pico-8 play session: hold ← + tap ❎

[t = 6 s] hold ← ~6s, tap ❎ ~10×
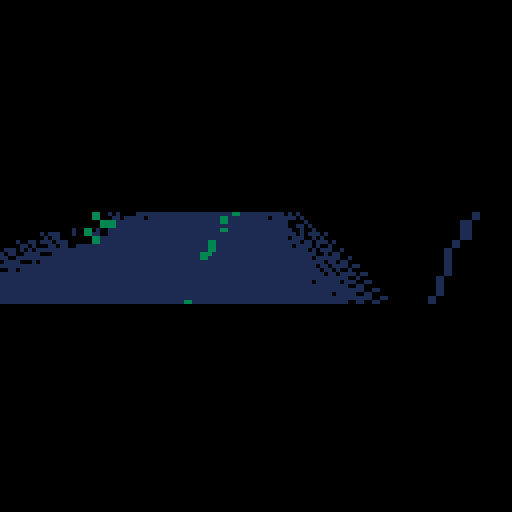
[t = 8 s] hold ← ~8s, tap ❎ ~14×
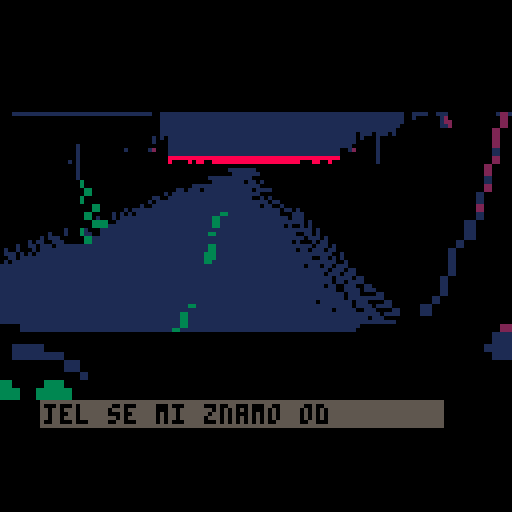

pico-8 cartridge
version 18
__lua__
string = " "
lib = { "kuda si krenuo?","gde da te odbacim?","koja je tvoja destinacija?","ja cu da vozim, a ti reci gde da stanem...", "nisi neki pricljiv tip, a?", "bilo bi manje dosadno da nisi kao zaliven", "...tesko smaranje...", "a da pustim volan pa da vidimo sta ce da se desi?", "radije se ne bih predstavljao...", "izgledas umorno", "ovde nema zive duse...", "ti is neki sto ne prica mnogo, jel da?", "meni svejedno", "pustio bih nesto, ali radio zajebava", "nikad kraja ovoj voznji bokte", "imam osecaj da pricam sam sa sobom", "hajde da....ma nista, samo cu da nastavim da vozim", "odakle si?", "ja nisam odavde","steta sto ti ne vozis - jedva drzim oci otvorene", "volis macke? ne volis?", "nema veze...", "hmm...", "i tako...", "...zaboravi.", "...gde sam ono stao...", "jel ti se cini nekad...da se vrtimo u krug?", "gladan sam", "jel ti bude muka od voznje?", "nesto si ubledeo..", "jel se mi znamo od nekud?", "jesi cuo? nisi? ...moram ga oterati kod mehanicara.", "zasto nema meseca?", "ja se bas i ne druzim sa mnogo ljudi...", "valjda ce biti dosta benzina...", "zar nije trebalo da svane vec?", "i? jel te ceka neko? gde god da ides?", "imam osecaj da govorim jedno te isto", "ne secam se dobro, izvini", "i kako rece da se zoves?" }
counter = 0
counter2 = 0
counter3 = 0
counter4 = 0
animcounter = 0
a = 0
b = 0
c = 0
t = 0
crv = 0
treewbl = 0
wbldir = 1
jitter = 0
crnt = " "

function draw_road (hrz, b)
 b=flr(b+a)
	sspr(16, 32-flr(c), 32, b, 64+crv-b/2, hrz+b/2, b, b/1.5)
	sspr(16, 32-flr(c), 32, b, 64-b+crv-b/2, hrz+b/2, b, b/1.5, 1)
end

function draw_trees (hrz, b)
 b=flr(b)
	sspr(64-t, 0, 32, 32, 64+crv+b-b/3, hrz-b/2+5, b, b-10)
	sspr(48+t, 0, 32, 32, 64+crv-b*2+b/3, hrz-b/2+5, b, b-10)
	end

function randomizer (t)
 for i = count(t), 2, -1 do
    local r = flr(rnd(i))+1
    t[i], t[r] = t[r], t[i]
	end
end

function state_animation ()

  --sky
  sspr(0,0,16,16,0+crv/2,10,128,31)

  --render tree
  for x=80,1,-16 do
    draw_trees (42,x)
    if t > 16 then t=0 end
    t +=rnd(0.1)
  end

  --end road
  rectfill(0+crv,100,128,128,1)

  --render road
  for x=80,2,-4 do
    crv = (crv+sin(c)*20+jitter)/x
    draw_road (40, x)
    if c > 32 then c=0 end
    c+=0.1
  end
  --rectfill(0,0,128,128,9)

  --car interior
  jitter = rnd(2)
  bumpy = sin(rnd(1))
  sspr(64,32,64,64,0+jitter-5,0+bumpy,140,150)
  --tree
  if treewbl > 3 then
    wbldir = -rnd(jitter/2+1)
  elseif treewbl < 0 then
    wbldir = rnd(jitter/2+1)
  end
  treewbl += wbldir
  line(18+jitter,37+bumpy,17+treewbl,45,1)
  sspr(0,16,16,16,10+treewbl,45, 32-rnd(jitter*2),32)
end

function eyelid (direction, length)
  if direction == 1 then
    rectfill(0,0,128,64-length,0)
    rectfill(0,64+length,128,128,0)
  elseif direction == 0 then
    rectfill(0,0,128,0-length,0)
    rectfill(0,128+length,128,128,0)
  end
end

function textbox ()
  --text box
  if counter2 < #string + 5 then
    if #string < 28 then
      rectfill(10,100,10+4*#string,106,5)
    else
      rectfill(10,100,118,112,5)
    end

    if counter < 27 then
     print(sub(string,0,counter),11,101,0)
    elseif counter > 54 then
     print(sub(string,28,54),11,101,0)
     print(sub(string,55,counter),11,107,0)
    elseif counter > 81 then
      print(sub(string,54,81),11,101,0)
      print(sub(string,82,counter),11,107,0)
    else
     print(sub(string,0,27),11,101,0)
     print(sub(string,28,counter),11,107,0)
    end
  end
end

function _init()
	palt(0,false)
	palt(15,true)
	randomizer(lib)
	music(0,5000,1+2)
end

function _update()
  if counter < #string then
  counter += flr(rnd(1.5))
  else
    counter2 += flr(rnd(1.5))
  end


 total = #string + 30 + rnd(60)
 rlib = 1

 if counter2 >= total then
 		string = lib[rlib]
 		add(lib, string)
 		del(lib, string)
 		counter = 0
    counter2 = 0
  end

  --crosstalk
  if animcounter < 300 then
    if counter < #string then
       if counter ~= counter3 then
         crnt = sub(string, counter)
         if crnt == " " then
           sfx(-1)
           counter3 = counter
         else
           sfx(0)
           counter3 = counter
         end
       end
    end
  end

end

function _draw()
  cls()

  if animcounter < 300 then
    state_animation()
    eyelid(1,counter4)
    if animcounter > 8 then
      counter4 += 0.5
    end
    if animcounter > 4 then
    textbox()
    end
  else
    state_animation()
    eyelid(0,counter4)
    counter4 -= 0.5
  end
  if counter4 > 64 then
    counter4 = 64
  end
  if animcounter < 4 then
    print("negde, nekad, neko i jos neko",0,64,6)
    counter = 0
  end
  animcounter += 0.05
end
__gfx__
111111111111111133111111111111111111f1ff1f1ff1ffffffffffffffffffffffffffffffffffffffffffffffffffffffffffffffffff0000000000000000
1111111111111111331111111111111f1f11fffff1ffffffffffffffffffffffffffffffffffffffffffffffffffffffffffffffffffffff0000000000000000
11211111111111111111111111111111111111ff1fffff1fffffffffffffffffff0fffffffffffffffffffffffffffffff0fffffffffffff0000000000000000
11211111111111111111111111111111111f11f1f1ffffffffffffff0fff0fffff00ffffffffffffffffffff0fff0fffff00ffffffffffff0000000000000000
1222221111122211111111111111111111111f1ff1f1f1fff0ffffff0fff0ffff000fffff0f0fffff0ffffff0fff0ffff000fffff0f0ffff0000000000000000
11111111111111111111111111111111111111f1fffffffff000ffff0f000ffff000ffff0000ff0ff000ffff0f000ffff000ffff0000ff0f0000000000000000
2221112222111111331111111111f11111f111f1f1fffffff000ffff00000fff0000ffff0000ff00f000ffff00000fff0000ffff0000ff000000000000000000
111112222111111133111111111111111111111fffff1f1ff000fff000000fff0000fff000000000f000fff000000fff0000fff0000000000000000000000000
1221211111121122331111111111111111111f11f11ffffff002f0f000000fff0000f0f000000000f000f0f000000fff0000f0f0000000000000000000000000
1111111111111111331111111111111111111111f1f1f1fff00000f200000fff0000000000000000f00000f200000fff00000000000000000000000000000000
22111111111111221111111111111111111f1111f11fffff0000000000000ff00000000f0000fff00000000000000ff00000000f0000fff00000000000000000
11111111111111111111111111111111111111ff11ffff1f0000000000000ff00000f0f000fffff00000000000000ff00000f0f000fffff00000000000000000
21111111111111121111111111111111111111ff1fffffff0000000000000f000000fff000fffff00000000000000f000000fff000fffff00000000000000000
111111111111111111111111111111111f11111ffff1f1ff0000000000000ff000f0fff0f0fff0000000000000000ff000f0fff0f0fff0000000000000000000
111111111111111111111111111111f1111f1f11fff11f1f0fff000000000ff0000ffff000000f000fff000000000ff0000ffff000000f000000000000000000
1111188888811111111111111111111111111111ff1f11f10fff00000f000ff0000000ffff0000000fff00000f000ff0000000ffff0000000000000000000000
fff03fffffffffff11111111111111111111111ff1ff1ff100fff00000000000fff000fff000fff000fff00000000000fff000fff000fff00000000000000000
ff0003ffffffffff111111111111111f111fffff11ff1f1ff00fff0f000f0000fff000ffff0ffffff00fff0f000f0000fff000ffff0fffff0000000000000000
fff03fffffffffff11111111111111111f1111f1f1f1f1ffff0fff000fff0000fff0f0000fffffffff0fff000fff0000fff0f0000fffffff0000000000000000
f000003fffffffff111111111111111111111fff1f1ffffffffff0000fff0fffffffff0f0ffffffffffff0000fff0fffffffff0f0fffffff0000000000000000
ff0003ffffffffff11111111111111111111111ffff1fffffffff0fffff00ffffffffffffffffffffffff0fffff00fffffffffffffffffff0000000000000000
00000033ffffffff1111111111111111111f1111f11f1ffffffffffff000fffffffffffffffffffffffffffff000ffffffffffffffffffff0000000000000000
f0f03f0fffffffff331111111111111111111111fff1ff1ffffffffff0fffffffffffffffffffffffffffffff0ffffffffffffffffffffff0000000000000000
ff0003ffffffffff331111111111111111111111f1ff1fffffffffffffffffffffffffffffffffffffffffffffffffffffffffffffffffff0000000000000000
ffffffffffffffff33111111111111111111111f1ffff1f1ffffffffffffffffffffffffffffffffffffffffffffffffffffffffffffffff0000000000000000
ffffffffffffffff331111111111111111f111f1f11ff1ffffffffffffffffffffffffffffffffffffffffffffffffffffffffffffffffff0000000000000000
ffffffffffffffff1111111111111111111111f1ffff1f1fffffffffffffffffffffffffffffffffffffffffffffffffffffffffffffffff0000000000000000
ffffffffffffffff111111111111111111111f1ff1ffffffffffffffffffffffffffffffffffffffffffffffffffffffffffffffffffffff0000000000000000
ffffffffffffffff1111111111111111111f11f1f1ffffffffffffffffffffffffffffffffffffffffffffffffffffffffffffffffffffff0000000000000000
ffffffffffffffff3311111111111111111f11ff11fff1ffffffffffffffffffffffffffffffffffffffffffffffffffffffffffffffffff0000000000000000
ffffffffffffffff33111111111111f11f11ff1ff1f1ff1fffffffffffffffffffffffffffffffffffffffffffffffffffffffffffffffff0000000000000000
ffffffffffffffff33111111111111111111f1ff1ffff1ffffffffffffffffffffffffffffffffffffffffffffffffffffffffffffffffff0000000000000000
000000000000000031111111111111111111f1ff1f1ff1ff00000000000000000000000000000000000000000000000000000000000000000000000000000000
0000000000000000311111111111111f1f11ff1ff1ffffff00000000000000000000000000000000000000000000000000000000000000000000000000000000
00000000000000001111111111111111111111ff1fffff1f00000000000000000000000000000000000000000000000000000000000000000000000000000000
00000000000000001111111111111111111f11f1f1ffffff00000000000000000000000000000000000000000000000000000000000000000000000000000000
0000000000000000111111111111111111111f1ff1f1f1ff00000000000000000000000000000000000000000000000000000000000000000000000000000000
00000000000000001111111111111111111111f1ffffffff00000000000000000000000000000000000000000000000000000000000000000000000000000000
0000000000000000111111111111f11111f111f1f1ffffff00000000000000000000000000000000000000000000000000000000000000000000000000000000
000000000000000011111111111111111111111f1fff1f1f00000000000000000000000000000000000000000000000000000000000000000000000000000000
0000000000000000111111111111111111111f11f11fffff0000000000000000fffffffff000ffffffffffffff00000000000000000000000001011111100000
0000000000000000111111111111111111111111f111f1ff0000000000000000fffffffff000fffffffffffffffffffffffffffffffffffffffffffffff20000
00000000000000001111111111111111111f1111f11fffff0000000000000000ffff0000000000000ffffffffffffffffffffffffffffffffffffffffff21000
000000000000000031111111111111111111111111f1ff1f0000000000000000ff000022222222220000fffffffffffffffffffffffffffffffffffffff10000
00000000000000003111111111111111111111f11f1fffff0000000000000000ff011111111111111110fffffffffffffffffffffffffffffffffffffff21000
000000000000000031111111111111111f11111111f1f1ff0000000000000000ff000000000000000000fffffffffffffffffffffffffffffffffffffff20000
000000000000000031111111111111f1111f1f11f1f11f1f0000000000000000ff000000000000000000ffffffffffffffffffffffffffffffffffffff200000
0000000000000000311111111111111111111111111f11f10000000000000000fff0000000000000000fffffffffffffffffffffffffffffffffffffff200000
000000000000000031111111111111111111111f11ff1ff10000000000000000ffffffffffffffffffffffffffffffffffffffffffffffffffffffffff100000
0000000000000000311111111111111f111fff1111ff1f1f0000000000000000ffffffffffffffffffffffffffffffffffffffffffffffffffffffffff20000f
000000000000000031111111111111111f111111f1f1f1ff0000000000000000fffffffffffffffffffffffffffffffffffffffffffffffffffffffff200000f
0000000000000000111111111111111111111f111f1fffff0000000000000000fffffffffffffffffffffffffffffffffffffffffffffffffffffffff100000f
000000000000000011111111111111111111111f11f1ffff0000000000000000fffffffffffffffffffffffffffffffffffffffffffffffffffffffff20000ff
00000000000000001111111111111111111f1111f11f1fff0000000000000000ffffffffffffffffffffffffffffffffffffffffffffffffffffffff100000ff
0000000000000000111111111111111111111111fff1ffff0000000000000000ffffffffffffffffffffffffffffffffffffffffffffffffffffffff20000fff
0000000000000000111111111111111111111111f1ff1fff0000000000000000ffffffffffffffffffffffffffffffffffffffffffffffffffffffff10000fff
000000000000000011111111111111111111111f1ffff1f10000000000000000fffffffffffffffffffffffffffffffffffffffffffffffffffffff10000ffff
0000000000000000111111111111111111f111f1f11ff1ff0000000000000000fffffffffffffffffffffffffffffffffffffffffffffffffffffff10000ffff
00000000000000001111111111111111111111f1ffff1f1f0000000000000000ffffffffffffffffffffffffffffffffffffffffffffffffffffff10000fffff
0000000000000000111111111111111111111f1ff1ffffff0000000000000000fffffffffffffffffffffffffffffffffffffffffffffffffffff10000ffffff
00000000000000001111111111111111111f11f1f1ffffff0000000000000000fffffffffffffffffffffffffffffffffffffffffffffffffffff10000ffffff
00000000000000003111111111111111111111ff11fff1ff0000000000000000fffffffffffffffffffffffffffffffffffffffffffffffffffff1000fffffff
000000000000000031111111111111f11f11ff1ff1f1ff1f0000000000000000ffffffffffffffffffffffffffffffffffffffffffffffffffff10000fffffff
000000000000000031111111111111111111f1ff1ffff1ff0000000000000000ffffffffffffffffffffffffffffffffffffffffffffffffffff1000ffffffff
0000000000000000ffffffffffffffffffffffffffffffff0000000000000000fffffffffffffffffffffffffffffffffffffffffffffffffff10000ffffffff
0000000000000000ffffffffffffffffffffffffffffffff0000000000000000ffffffffffffffffffffffffffffffffffffffffffffffffff100000ffffffff
0000000000000000ffffffffffffffffffffffffffffffff0000000000000000fffffffffffffffffffffffffffffffffffffffffffffff00000000ffff000ff
0000000000000000ffffffffffffffffffffffffffffffff00000000000000000000fffffffffffffffffffffffffffffffffffffff00000000000ffff02220f
0000000000000000ffffffffffffffffffffffffffffffff0000000000000000000000000000000000000000000000000000000000000000000000ff0011110f
0000000000000000ffffffffffffffffffffffffffffffff0000000000000000000111100000000000000000000000000000000000000000000000000111110f
0000000000000000ffffffffffffffffffffffffffffffff0000000000000000000111111000000000000000000000000000000000000000000000000011110f
0000000000000000ffffffffffffffffffffffffffffffff000000000000000000000000011000000000000000000000000000000000000000000000ff0000ff
0000000000000000ffffffffffffffffffffffffffffffff0000000000000000000000000001000000000000000000000000000000000000000000000fffffff
0000000000000000ffffffffffffffffffffffffffffffff00000000000000000330000330000000000000000000000000000000000000000000000000ffffff
0000000000000000ffffffffffffffffffffffffffffffff000000000000000033330033330000000000000000000000000000000000000000000000000fffff
0000000000000000ffffffffffffffffffffffffffffffff0000000000000000333300333300000000000000000000000000000000000000000000000000ffff
0000000000000000ffffffffffffffffffffffffffffffff00000000000000001110001110000000000000000000000000000000000000000000000000000fff
0000000000000000ffffffffffffffffffffffffffffffff000000000000000000000000000000000000000000000000000000000000000000000000000000ff
0000000000000000ffffffffffffffffffffffffffffffff0000000000000000000000000000000000000000000000000000000000000000000000000000000f
0000000000000000ffffffffffffffffffffffffffffffff00000000000000000000000000000000000000000000000000000000000000000000000000000000
0000000000000000ffffffffffffffffffffffffffffffff00000000000000000000000000000000000000000000000000000000000000000000000000000000
0000000000000000ffffffffffffffffffffffffffffffff00000000000000000000000000000000000000000000000000000000000000000000000000000000
0000000000000000ffffffffffffffffffffffffffffffff00000000000000000000000000000000000000000000000000000000000000000000000000000000
0000000000000000ffffffffffffffffffffffffffffffff00000000000000000000000000000000000000000000000000000000000000000000000000000000
0000000000000000ffffffffffffffffffffffffffffffff00000000000000000000000000000000000000000000000000000000000000000000000000000000
0000000000000000ffffffffffffffffffffffffffffffff00000000000000000000000000000000000000000000000000000000000000000000000000000000
0000000000000000ffffffffffffffffffffffffffffffff00000000000000000000000000000000000000000000000000000000000000000000000000000000
0000000000000000ffffffffffffffffffffffffffffffff00000000000000000000000000000000000000000000000000000000000000000000000000000000
0000000000000000ffffffffffffffffffffffffffffffff00000000000000000000000000000000000000000000000000000000000000000000000000000000
0000000000000000ffffffffffffffffffffffffffffffff00000000000000000000000000000000000000000000000000000000000000000000000000000000
0000000000000000ffffffffffffffffffffffffffffffff00000000000000000000000000000000000000000000000000000000000000000000000000000000
0000000000000000ffffffffffffffffffffffffffffffff00000000000000000000000000000000000000000000000000000000000000000000000000000000
0000000000000000ffffffffffffffffffffffffffffffff00000000000000000000000000000000000000000000000000000000000000000000000000000000
0000000000000000ffffffffffffffffffffffffffffffff00000000000000000000000000000000000000000000000000000000000000000000000000000000
0000000000000000ffffffffffffffffffffffffffffffff00000000000000000000000000000000000000000000000000000000000000000000000000000000
0000000000000000ffffffffffffffffffffffffffffffff00000000000000000000000000000000000000000000000000000000000000000000000000000000
__map__
0000000000000000000000000000000000000000000000000000000000000000000000000000000000000000000000000000000000000000000000000000000000000000000000000000000000000000000000000000000000000000000000000000000000000000000000000000000000000000000000000000000000000000
0000000000000000000000000000000000000000000000000000000000000000000000000000000000000000000000000000000000000000000000000000000000000000000000000000000000000000000000000000000000000000000000000000000000000000000000000000000000000000000000000000000000000000
0000000000000000000000000000000000000000000000000000000000000000000000000000000000000000000000000000000000000000000000000000000000000000000000000000000000000000000000000000000000000000000000000000000000000000000000000000000000000000000000000000000000000000
0000100413121405000000000000000000000000000000000000000000000000000000000000000000000000000000000000000000000000000000000000000000000000000000000000000000000000000000000000000000000000000000000000000000000000000000000000000000000000000000000000000000000000
0000101402131105000000000000000000000000000000000000000000000000000000000000000000000000000000000000000000000000000000000000000000000000000000000000000000000000000000000000000000000000000000000000000000000000000000000000000000000000000000000000000000000000
0000101113130415000000000000000000000000000000000000000000000000000000000000000000000000000000000000000000000000000000000000000000000000000000000000000000000000000000000000000000000000000000000000000000000000000000000000000000000000000000000000000000000000
0000100212021105000000000000000000000000000000000000000000000000000000000000000000000000000000000000000000000000000000000000000000000000000000000000000000000000000000000000000000000000000000000000000000000000000000000000000000000000000000000000000000000000
0000101103031115000000000000000000000000000000000000000000000000000000000000000000000000000000000000000000000000000000000000000000000000000000000000000000000000000000000000000000000000000000000000000000000000000000000000000000000000000000000000000000000000
